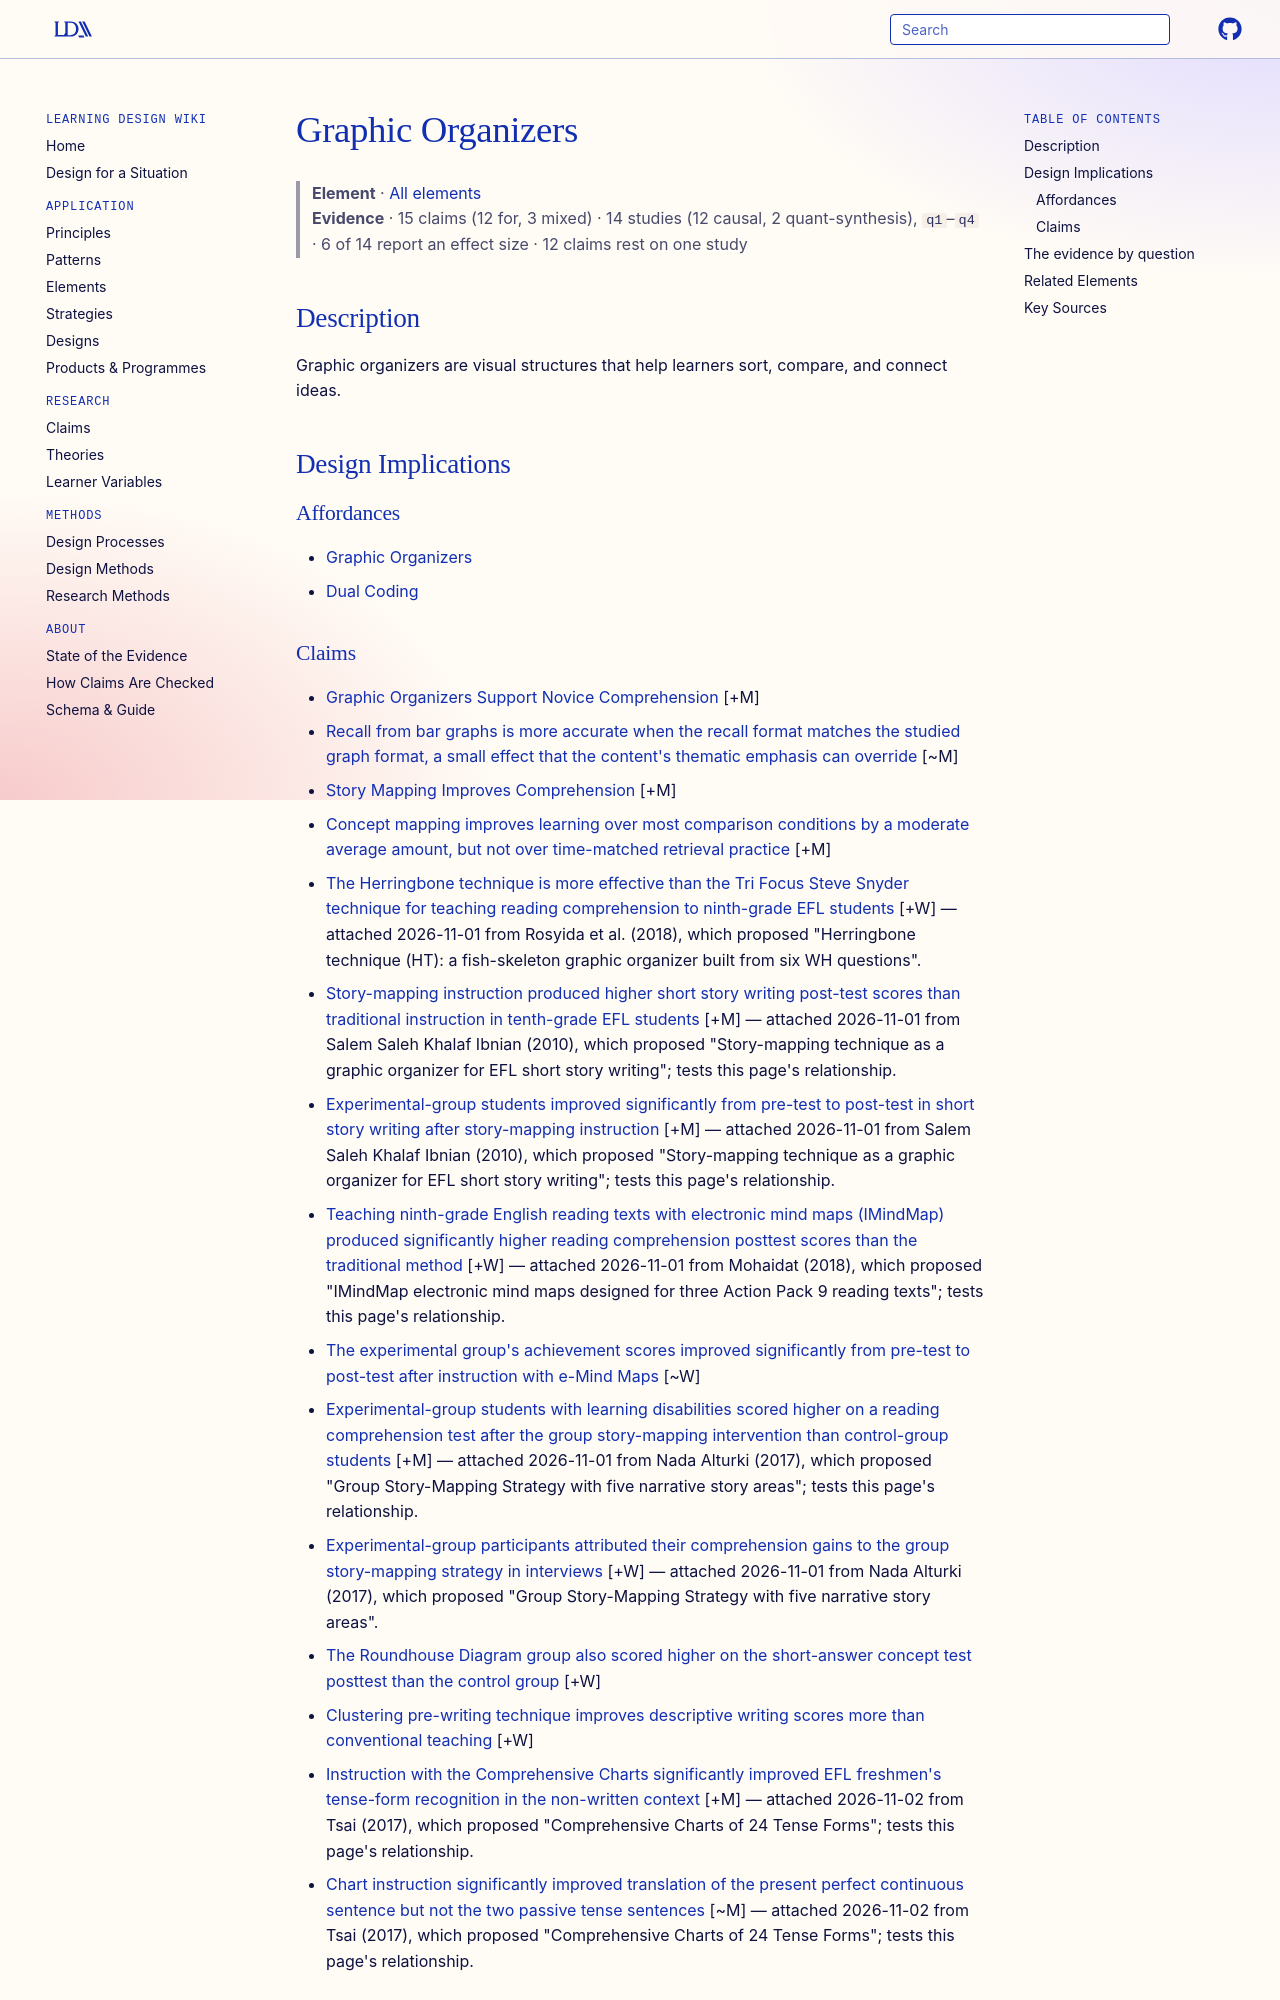

repository: Learning-Design-Alliance/learning-wiki · page: elements/graphic-organizers/index.html · generator: mkdocs

---
type: element
id: graphic-organizers
aliases: [graphic-organizer]
title: Graphic Organizers
description: Graphic organizers are visual structures that help learners sort, compare, and connect ideas.
canonical: true
status: review
generated:
  by: codex/unspecified
  at: 2026-04-08
sources:
  - id: using-graphic-organizers-in-instruction-a-review-of-research-and-teacher-practice-1998
    resource: "https://eric.ed.gov/?id=ED427095"
    title: "Using Graphic Organizers in Instruction: A Review of Research and Teacher Practice. (1998). https://eric.ed.gov/?id=ED427095"
    author: "Using Graphic Organizers in Instruction: A Review of Research and Teacher Practice"
---

# Graphic Organizers

> **Element** · [All elements](index.md)
> **Evidence** · 15 claims (12 for, 3 mixed) · 14 studies (12 causal, 2 quant-synthesis), `q1`–`q4` · 6 of 14 report an effect size · 12 claims rest on one study

## Description
Graphic organizers are visual structures that help learners sort, compare, and connect ideas.

## Design Implications

### Affordances
- [Graphic Organizers](../principles/graphic-organizers.md)
- [Dual Coding](../principles/dual-coding.md)

### Claims
<!-- Claims bearing on this element, each a link to a claim page followed by its evidence tag, e.g. [+M] -->
- [Graphic Organizers Support Novice Comprehension](../claims/graphic-organizers-support-novice-comprehension.md) [+M]
- [Recall from bar graphs is more accurate when the recall format matches the studied graph format, a small effect that the content's thematic emphasis can override](../claims/mismatched-graphic-organizers-increase-extraneous-load.md) [~M]
- [Story Mapping Improves Comprehension](../claims/story-mapping-improves-comprehension.md) [+M]
- [Concept mapping improves learning over most comparison conditions by a moderate average amount, but not over time-matched retrieval practice](../claims/concept-mapping-improves-learning.md) [+M]
- [The Herringbone technique is more effective than the Tri Focus Steve Snyder technique for teaching reading comprehension to ninth-grade EFL students](../claims/ht-more-effective-than-tfsst-reading-comprehension.md) [+W] — attached 2026-11-01 from Rosyida et al. (2018), which proposed "Herringbone technique (HT): a fish-skeleton graphic organizer built from six WH questions".
- [Story-mapping instruction produced higher short story writing post-test scores than traditional instruction in tenth-grade EFL students](../claims/story-mapping-improves-short-story-writing-posttest.md) [+M] — attached 2026-11-01 from Salem Saleh Khalaf Ibnian (2010), which proposed "Story-mapping technique as a graphic organizer for EFL short story writing"; tests this page's relationship.
- [Experimental-group students improved significantly from pre-test to post-test in short story writing after story-mapping instruction](../claims/story-mapping-pretest-posttest-gain.md) [+M] — attached 2026-11-01 from Salem Saleh Khalaf Ibnian (2010), which proposed "Story-mapping technique as a graphic organizer for EFL short story writing"; tests this page's relationship.
- [Teaching ninth-grade English reading texts with electronic mind maps (IMindMap) produced significantly higher reading comprehension posttest scores than the traditional method](../claims/emindmap-improves-reading-comprehension-jordan-grade9.md) [+W] — attached 2026-11-01 from Mohaidat (2018), which proposed "IMindMap electronic mind maps designed for three Action Pack 9 reading texts"; tests this page's relationship.
- [The experimental group's achievement scores improved significantly from pre-test to post-test after instruction with e-Mind Maps](../claims/e-mind-maps-within-group-achievement-gain.md) [~W]
- [Experimental-group students with learning disabilities scored higher on a reading comprehension test after the group story-mapping intervention than control-group students](../claims/group-story-mapping-higher-comprehension-scores.md) [+M] — attached 2026-11-01 from Nada Alturki (2017), which proposed "Group Story-Mapping Strategy with five narrative story areas"; tests this page's relationship.
- [Experimental-group participants attributed their comprehension gains to the group story-mapping strategy in interviews](../claims/group-story-mapping-interview-endorsement.md) [+W] — attached 2026-11-01 from Nada Alturki (2017), which proposed "Group Story-Mapping Strategy with five narrative story areas".
- [The Roundhouse Diagram group also scored higher on the short-answer concept test posttest than the control group](../claims/roundhouse-diagrams-higher-short-answer-posttest.md) [+W]
- [Clustering pre-writing technique improves descriptive writing scores more than conventional teaching](../claims/clustering-improves-descriptive-writing-scores.md) [+W]
- [Instruction with the Comprehensive Charts significantly improved EFL freshmen's tense-form recognition in the non-written context](../claims/comprehensive-charts-improve-tense-recognition.md) [+M] — attached 2026-11-02 from Tsai (2017), which proposed "Comprehensive Charts of 24 Tense Forms"; tests this page's relationship.
- [Chart instruction significantly improved translation of the present perfect continuous sentence but not the two passive tense sentences](../claims/charts-translation-present-perfect-continuous-only.md) [~M] — attached 2026-11-02 from Tsai (2017), which proposed "Comprehensive Charts of 24 Tense Forms"; tests this page's relationship.

## The evidence by question
- *Does studying a provided organizer improve comprehension and retention over the text alone, and for whom?* [Graphic Organizers Support Novice Comprehension](../claims/graphic-organizers-support-novice-comprehension.md) [+M]
- *Should learners build the visual themselves, and does building it beat studying a provided one or recalling from memory?* [Concept mapping improves learning over most comparison conditions by a moderate average amount, but not over time-matched retrieval practice](../claims/concept-mapping-improves-learning.md) [+M]

## Related Elements
- [Concept Mapping](concept-mapping.md)
- [Creating Visual Representations](creating-visual-representations.md)
